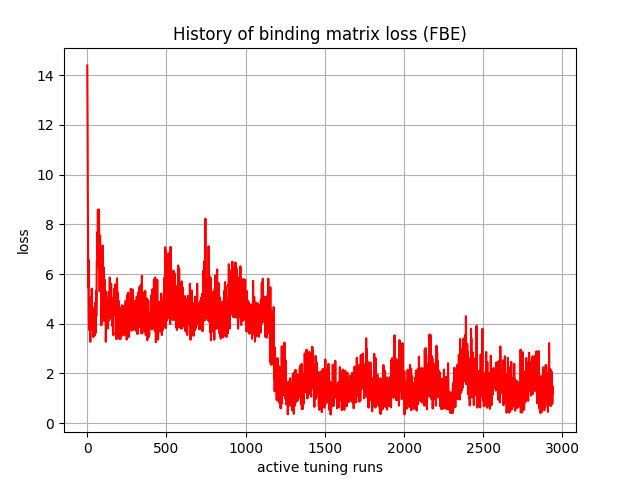

Source data for this figure (header and first rows):
, 0
0, 14.38
1, 13.2
2, 11.97
3, 9.584
4, 8.522
5, 7.017
6, 5.459
7, 6.577
8, 6.409
9, 5.28
10, 4.59
11, 3.748
12, 3.755
13, 4.969
14, 4.196
15, 4.39
16, 3.903
17, 4.449
18, 3.709
19, 3.273
20, 3.623
21, 5.05
22, 4.057
23, 4.809
24, 3.896
25, 4.66
26, 4.371
27, 3.799
28, 5.415
29, 4.975
30, 3.931
31, 3.896
32, 4.238
33, 4.634
34, 3.965
35, 3.727
36, 4.383
37, 3.879
38, 3.668
39, 3.465
40, 4.226
41, 3.854
42, 3.53
43, 4.623
44, 3.684
45, 3.573
46, 4.103
47, 4.146
48, 3.532
49, 4.854
50, 4.102
51, 4.198
52, 3.618
53, 4.707
54, 4.42
55, 4.675
56, 5.311
57, 4.293
58, 4.706
59, 6.058
... 2,880 more rows
